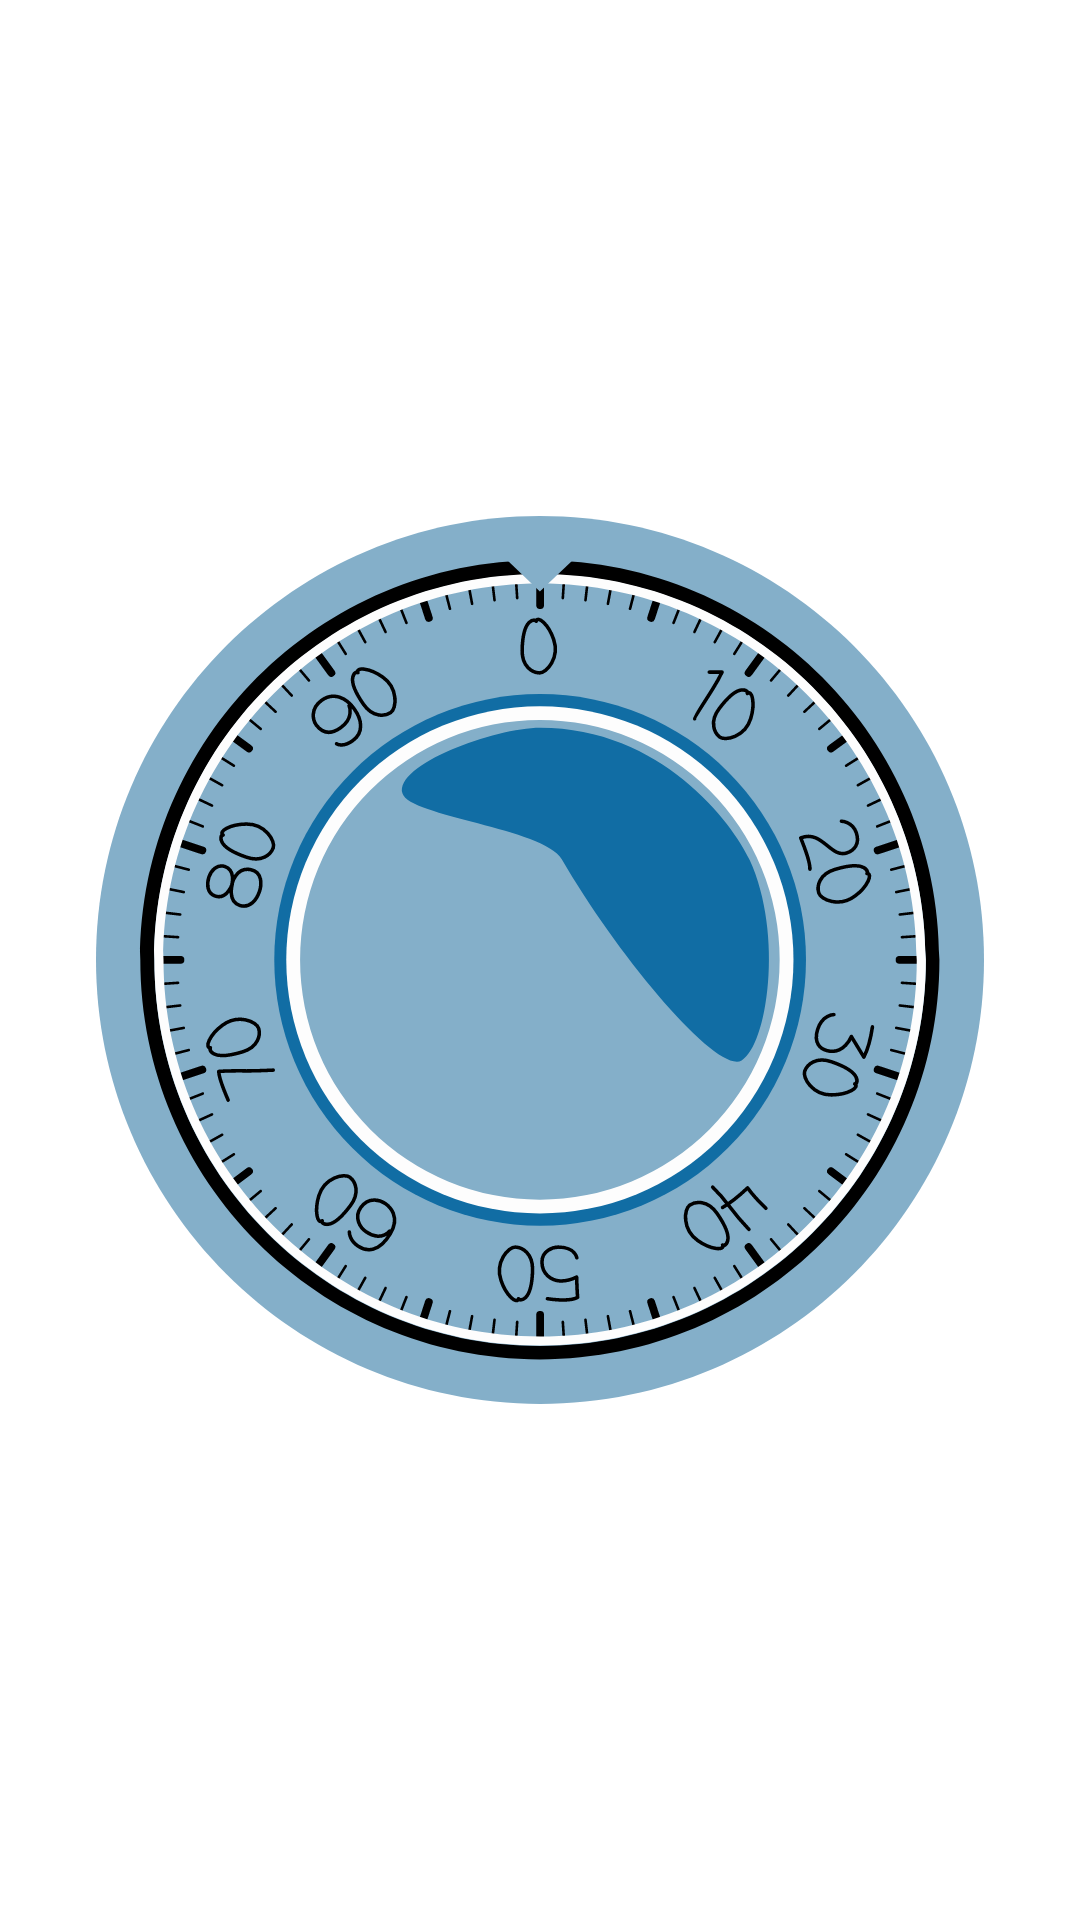

Write the Android layout XML for this screen, with the resource values it uses.
<!-- AndroidManifest.xml: activity theme AppTheme.Transparent -->
<!-- res/layout/activity_level_seven.xml -->
<?xml version="1.0" encoding="utf-8"?>
<androidx.constraintlayout.widget.ConstraintLayout xmlns:android="http://schemas.android.com/apk/res/android"
    xmlns:app="http://schemas.android.com/apk/res-auto"
    xmlns:tools="http://schemas.android.com/tools"
    android:id="@+id/circleActivity_7"
    android:layout_width="match_parent"
    android:layout_height="match_parent"
    tools:context=".LevelSevenActivity">

    <ImageView
        android:id="@+id/activity_level_7_lock_num"
        android:layout_width="0dp"
        android:layout_height="0dp"
        android:background="@drawable/ic_safelock_nummers"
        app:layout_constraintBottom_toBottomOf="@+id/activity_level_7_lock"
        app:layout_constraintDimensionRatio="1:1"
        app:layout_constraintEnd_toEndOf="@+id/activity_level_7_lock"
        app:layout_constraintStart_toStartOf="@+id/activity_level_7_lock"
        app:layout_constraintTop_toTopOf="@+id/activity_level_7_lock" />

    <ImageView
        android:id="@+id/activity_level_7_lock"
        android:layout_width="0dp"
        android:layout_height="0dp"
        android:layout_marginStart="32dp"
        android:layout_marginEnd="32dp"
        android:background="@drawable/ic_safelock"
        app:layout_constraintBottom_toBottomOf="parent"
        app:layout_constraintDimensionRatio="h,1:1"
        app:layout_constraintEnd_toEndOf="parent"
        app:layout_constraintStart_toStartOf="parent"
        app:layout_constraintTop_toTopOf="parent" />

    <Button
        android:id="@+id/activity_level_7_first"
        style="@style/Widget.AppCompat.Button.Borderless"
        android:layout_width="50dp"
        android:layout_height="0dp"
        android:layout_marginStart="32dp"
        android:layout_marginBottom="32dp"
        android:background="@drawable/ic_safelock_box"
        android:fontFamily="casual"
        android:textAlignment="center"
        android:textColor="#FFFFFF"
        android:textSize="24sp"
        android:textStyle="bold"
        android:visibility="invisible"
        app:layout_constraintBottom_toBottomOf="parent"
        app:layout_constraintDimensionRatio="h,1:1"
        app:layout_constraintEnd_toStartOf="@+id/activity_level_7_second"
        app:layout_constraintStart_toStartOf="parent"
        app:layout_constraintTop_toBottomOf="@+id/activity_level_7_lock_num" />

    <Button
        android:id="@+id/activity_level_7_second"
        style="@style/Widget.AppCompat.Button.Borderless"
        android:layout_width="50dp"
        android:layout_height="0dp"
        android:background="@drawable/ic_safelock_box"
        android:fontFamily="casual"
        android:textAlignment="center"
        android:textColor="#FFFFFF"
        android:textSize="24sp"
        android:textStyle="bold"
        android:visibility="invisible"
        app:layout_constraintBottom_toBottomOf="@+id/activity_level_7_first"
        app:layout_constraintDimensionRatio="h,1:1"
        app:layout_constraintEnd_toStartOf="@+id/activity_level_7_third"
        app:layout_constraintStart_toEndOf="@+id/activity_level_7_first"
        app:layout_constraintTop_toTopOf="@+id/activity_level_7_first" />

    <Button
        android:id="@+id/activity_level_7_third"
        style="@style/Widget.AppCompat.Button.Borderless"
        android:layout_width="50dp"
        android:layout_height="0dp"
        android:background="@drawable/ic_safelock_box"
        android:fontFamily="casual"
        android:textAlignment="center"
        android:textColor="#FFFFFF"
        android:textSize="24sp"
        android:textStyle="bold"
        android:visibility="invisible"
        app:layout_constraintBottom_toBottomOf="@+id/activity_level_7_second"
        app:layout_constraintDimensionRatio="h,1:1"
        app:layout_constraintEnd_toStartOf="@+id/activity_level_7_fourth"
        app:layout_constraintStart_toEndOf="@+id/activity_level_7_second"
        app:layout_constraintTop_toTopOf="@+id/activity_level_7_second" />

    <Button
        android:id="@+id/activity_level_7_fourth"
        style="@style/Widget.AppCompat.Button.Borderless"
        android:layout_width="50dp"
        android:layout_height="0dp"
        android:layout_marginEnd="32dp"
        android:background="@drawable/ic_safelock_box"
        android:fontFamily="casual"
        android:textAlignment="center"
        android:textColor="#FFFFFF"
        android:textSize="24sp"
        android:textStyle="bold"
        android:visibility="invisible"
        app:layout_constraintBottom_toBottomOf="@+id/activity_level_7_third"
        app:layout_constraintDimensionRatio="h,1:1"
        app:layout_constraintEnd_toEndOf="parent"
        app:layout_constraintStart_toEndOf="@+id/activity_level_7_third"
        app:layout_constraintTop_toTopOf="@+id/activity_level_7_third" />

    <Button
        android:id="@+id/activity_level_7_button"
        style="@style/Widget.AppCompat.Button.Borderless.Colored"
        android:layout_width="0dp"
        android:layout_height="0dp"
        android:layout_marginStart="120dp"
        android:layout_marginTop="120dp"
        android:layout_marginEnd="120dp"
        android:layout_marginBottom="120dp"
        android:background="#00FFFFFF"
        app:layout_constraintBottom_toBottomOf="@+id/activity_level_7_lock_num"
        app:layout_constraintEnd_toEndOf="@+id/activity_level_7_lock_num"
        app:layout_constraintStart_toStartOf="@+id/activity_level_7_lock_num"
        app:layout_constraintTop_toTopOf="@+id/activity_level_7_lock_num" />

</androidx.constraintlayout.widget.ConstraintLayout>
<!-- resources referenced by this layout -->
<resources>
  <!-- drawable ic_safelock (drawable) -->
  <vector xmlns:android="http://schemas.android.com/apk/res/android"
      android:width="340.7dp"
      android:height="340.7dp"
      android:viewportWidth="340.7"
      android:viewportHeight="340.7">
    <path
        android:pathData="M156.5,15.7l27.7,0l-13.9,13.3z"
        android:fillColor="#84AFC9"/>
    <path
        android:pathData="M170.3,170.3m-97.3,0a97.3,97.3 0,1 1,194.6 0a97.3,97.3 0,1 1,-194.6 0"
        android:fillColor="#FDFDFD"/>
    <path
        android:pathData="M170.3,170.3m-92,0a92,92 0,1 1,184 0a92,92 0,1 1,-184 0"
        android:fillColor="#84AFC9"/>
    <path
        android:pathData="M250.8,132c13.1,28.6 6.8,71.2 -3.1,76.9c-9.3,5.4 -46.9,-39.2 -69,-77.2c-6.9,-11.9 -58.5,-16.4 -61.1,-25.2c-3.3,-11.2 35.5,-25.3 52.8,-25.3C216.9,81.2 244.4,118 250.8,132z"
        android:fillColor="#116DA4"/>
  </vector>
  <!-- drawable ic_safelock_box (drawable) -->
  <vector xmlns:android="http://schemas.android.com/apk/res/android"
      android:width="293.24dp"
      android:height="293.24dp"
      android:viewportWidth="293.24"
      android:viewportHeight="293.24">
    <path
        android:pathData="M293.24,37.5V255.74c0,28.89 -9.1,37.5 -37.5,37.5H37.5c-28.89,0 -37.5,-9.1 -37.5,-37.5V37.5C0,9.1 8.61,0 37.5,0H255.74C284.63,0 293.24,9.1 293.24,37.5Z"
        android:fillColor="#84AFC9"/>
  </vector>
  <!-- drawable ic_safelock_nummers: vector/xml drawable (drawable, 27853 chars, omitted) -->
  <style name="AppTheme.Transparent" parent="AppTheme">
          
          <item name="android:windowIsTranslucent">true</item>
          <item name="android:windowBackground">@android:color/transparent</item>
          <item name="android:windowDrawsSystemBarBackgrounds">true</item>
      </style>
  <style name="AppTheme" parent="Theme.AppCompat.Light.NoActionBar">
          
          <item name="colorPrimary">@color/colorPrimary</item>
          <item name="colorPrimaryDark">@color/colorPrimaryDark</item>
          <item name="colorAccent">@color/colorAccent</item>
      </style>
  <!-- not gathered from this repository: default colours our renderer supplied (Android Studio template values) -->
  <color name="colorPrimary">#FF6200EE</color>
  <color name="colorPrimaryDark">#FF3700B3</color>
  <color name="colorAccent">#FF03DAC5</color>
</resources>
